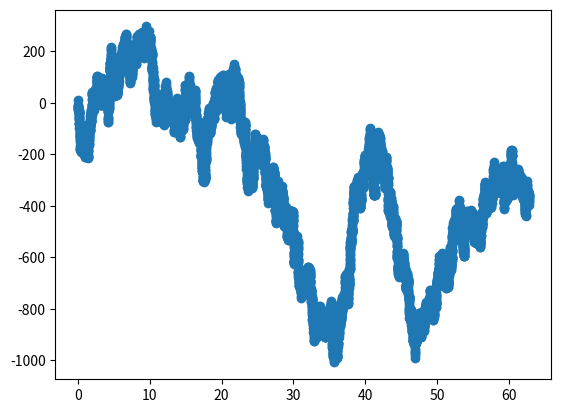

Write Python code to recreate this figure. (Note: this script raises an exception after producing the figure.)
# non-uniform discrete fourier transform
from __future__ import division
import numpy as np
import matplotlib.pyplot as plt
from scipy.signal import periodogram

def ndft_matrix(time,freq):
  return np.exp(-2*np.pi*1j*freq[:,None]*time[None,:])
  
def ndft(u,time,T=None):   
  ''' 
  computes discrete fourier transform from non-uniformly spaced observations
  '''
  N = len(time)
  if T is None:
    T = N*time.ptp()/(N-1)

  freq = np.fft.fftfreq(N,T/N)
  F = ndft_matrix(time,freq)
  uhat = F.dot(u)  
  return freq,uhat

def psd(u,time,T=None):
  N = len(time)
  if T is None:
    T = N*time.ptp()/(N-1)

  freq = np.fft.fftfreq(N,T/N)
  df = freq[1] - freq[0]
  F = ndft_matrix(time,freq)
  uhat = F.dot(u)/N
  pow = uhat.conj()*uhat
  freq = freq[:N//2]
  pow = 2*pow[:N//2]/df
  return freq[1:],pow[1:]
  

if __name__ == '__main__':
  N = 10000
  T = 2*np.pi*10.0
  time = np.arange(N)*T/N
  #time = np.random.uniform(0.0,T,N)
  time = np.sort(time)
  #freq = np.fft.fftfreq(N,T/N)
  #time_itp = np.arange(N)*T/N
  #F = ndft_matrix(time,freq)  
  u = np.random.normal(0.0,10.0,N)
  #plt.plot(time,u)
  #nplt.show()
  u = np.cumsum(u)
  plt.plot(time,u,'o')
  plt.show()
  freq1,pow1 = psd(u,time)
  freq2,pow2 = periodogram(u,N/T,scaling='density')
  
  plt.figure(1)
  plt.loglog(freq1[1:],pow1[1:],'k.')
  plt.figure(2)
  plt.loglog(freq2[1:],pow2[1:],'k.')
  plt.show()
  #uhat_diff = 2*np.pi*1j*freq*uhat
  #udiff = np.linalg.solve(F,uhat_diff)
  #plt.figure(1)
  #nplt.plot(time,udiff,'b.')
  #plt.show()
